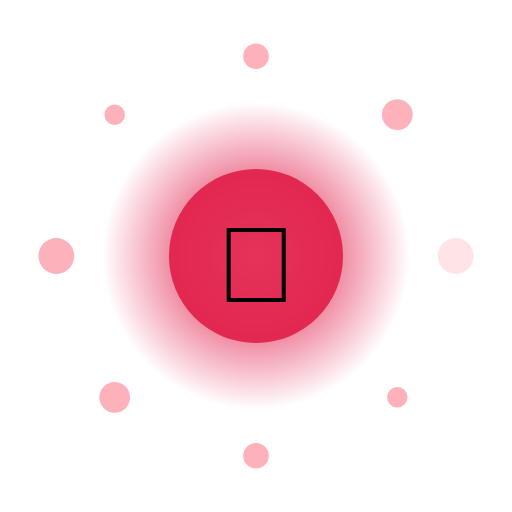
t = 0.00 s
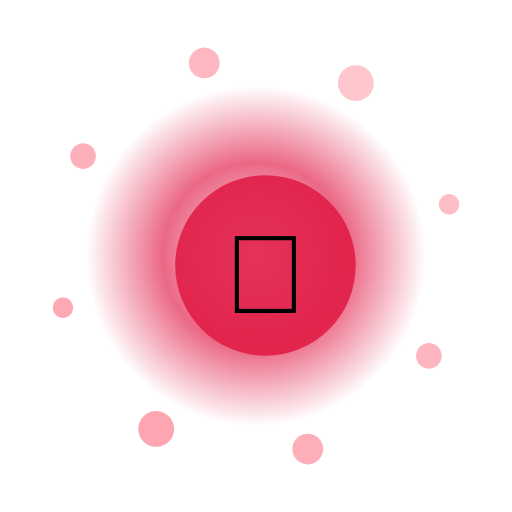
t = 1.50 s
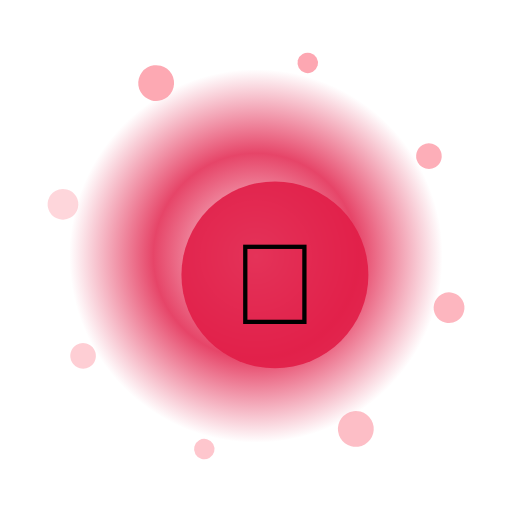
t = 3.00 s
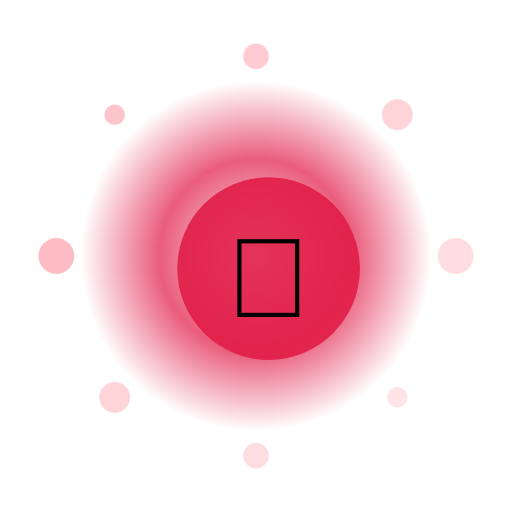
t = 4.50 s
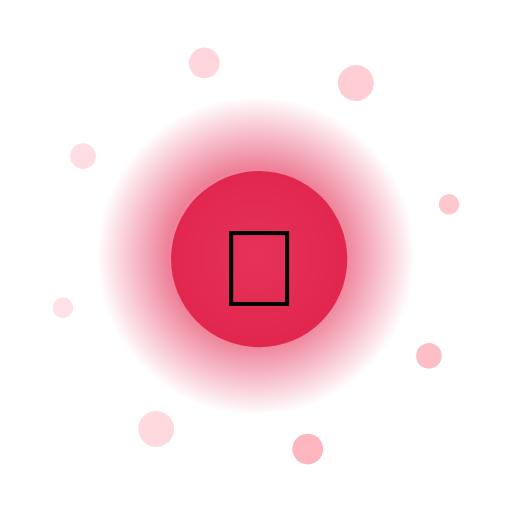
t = 6.00 s
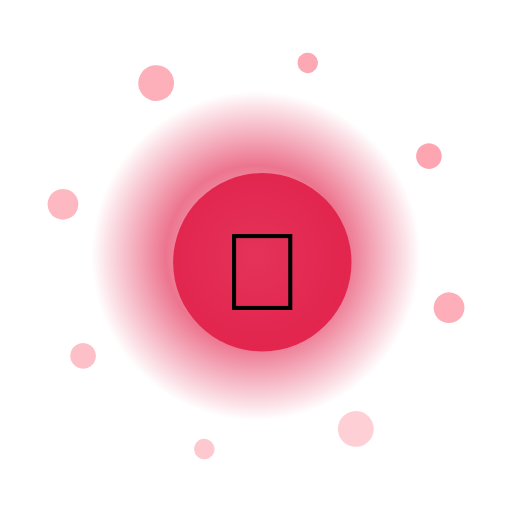
t = 7.50 s

The animated SVG that drew these frames (rendered in a browser with its animation timeline set to each time). Animation: 13 SMIL elements (animate=10,animateTransform=3); one cycle of 9.00 s, repeats indefinitely.

<?xml version="1.0" encoding="UTF-8"?>
<svg xmlns="http://www.w3.org/2000/svg" viewBox="0 0 200 200" width="200" height="200" style="background:transparent">
  <defs>
    <radialGradient id="g175" cx="50%" cy="50%" r="50%">
      <stop offset="0%" stop-color="#FFF" stop-opacity="0.95"/>
      <stop offset="55%" stop-color="#E11D48" stop-opacity="0.85"/>
      <stop offset="100%" stop-color="#E11D48" stop-opacity="0"/>
    </radialGradient>
    <filter id="glow175" x="-50%" y="-50%" width="200%" height="200%">
      <feGaussianBlur stdDeviation="3" result="b"/>
      <feMerge><feMergeNode in="b"/><feMergeNode in="SourceGraphic"/></feMerge>
    </filter>
  </defs>

  <!-- outer rotating rays -->
  <g filter="url(#glow175)">
    <g>
      <rect x="99" y="10" width="2" height="30" fill="#FFF" opacity="0.35" transform="rotate(0 100 100)"/><rect x="99" y="10" width="2" height="30" fill="#FFF" opacity="0.35" transform="rotate(30 100 100)"/><rect x="99" y="10" width="2" height="30" fill="#FFF" opacity="0.35" transform="rotate(60 100 100)"/><rect x="99" y="10" width="2" height="30" fill="#FFF" opacity="0.35" transform="rotate(90 100 100)"/><rect x="99" y="10" width="2" height="30" fill="#FFF" opacity="0.35" transform="rotate(120 100 100)"/><rect x="99" y="10" width="2" height="30" fill="#FFF" opacity="0.35" transform="rotate(150 100 100)"/><rect x="99" y="10" width="2" height="30" fill="#FFF" opacity="0.35" transform="rotate(180 100 100)"/><rect x="99" y="10" width="2" height="30" fill="#FFF" opacity="0.35" transform="rotate(210 100 100)"/><rect x="99" y="10" width="2" height="30" fill="#FFF" opacity="0.35" transform="rotate(240 100 100)"/><rect x="99" y="10" width="2" height="30" fill="#FFF" opacity="0.35" transform="rotate(270 100 100)"/><rect x="99" y="10" width="2" height="30" fill="#FFF" opacity="0.35" transform="rotate(300 100 100)"/><rect x="99" y="10" width="2" height="30" fill="#FFF" opacity="0.35" transform="rotate(330 100 100)"/>
      <animateTransform attributeName="transform" type="rotate" from="0 100 100" to="360 100 100" dur="7.0s" repeatCount="indefinite"/>
    </g>
  </g>

  <!-- pulsing aura -->
  <circle cx="100" cy="100" r="70" fill="url(#g175)">
    <animate attributeName="r" values="60;74;60" dur="1.95s" repeatCount="indefinite"/>
    <animate attributeName="opacity" values="0.6;1;0.6" dur="1.95s" repeatCount="indefinite"/>
  </circle>

  <!-- orbiting particles -->
  <g>
    <circle cx="178.0" cy="100.0" r="7" fill="#FDA4AF" opacity="0.85"><animate attributeName="opacity" values="0.3;1;0.3" dur="1.95s" begin="0.00s" repeatCount="indefinite"/></circle><circle cx="155.2" cy="155.2" r="4" fill="#FDA4AF" opacity="0.85"><animate attributeName="opacity" values="0.3;1;0.3" dur="1.95s" begin="0.12s" repeatCount="indefinite"/></circle><circle cx="100.0" cy="178.0" r="5" fill="#FDA4AF" opacity="0.85"><animate attributeName="opacity" values="0.3;1;0.3" dur="1.95s" begin="0.24s" repeatCount="indefinite"/></circle><circle cx="44.8" cy="155.2" r="6" fill="#FDA4AF" opacity="0.85"><animate attributeName="opacity" values="0.3;1;0.3" dur="1.95s" begin="0.36s" repeatCount="indefinite"/></circle><circle cx="22.0" cy="100.0" r="7" fill="#FDA4AF" opacity="0.85"><animate attributeName="opacity" values="0.3;1;0.3" dur="1.95s" begin="0.48s" repeatCount="indefinite"/></circle><circle cx="44.8" cy="44.8" r="4" fill="#FDA4AF" opacity="0.85"><animate attributeName="opacity" values="0.3;1;0.3" dur="1.95s" begin="0.60s" repeatCount="indefinite"/></circle><circle cx="100.0" cy="22.0" r="5" fill="#FDA4AF" opacity="0.85"><animate attributeName="opacity" values="0.3;1;0.3" dur="1.95s" begin="0.72s" repeatCount="indefinite"/></circle><circle cx="155.2" cy="44.8" r="6" fill="#FDA4AF" opacity="0.85"><animate attributeName="opacity" values="0.3;1;0.3" dur="1.95s" begin="0.84s" repeatCount="indefinite"/></circle>
    <animateTransform attributeName="transform" type="rotate" from="0 100 100" to="-360 100 100" dur="9.0s" repeatCount="indefinite"/>
  </g>

  <!-- core glyph -->
  <g>
    <circle cx="100" cy="100" r="34" fill="#E11D48" opacity="0.9"/>
    <text x="100" y="118" text-anchor="middle" font-size="42" font-family="Apple Color Emoji, Segoe UI Emoji, Noto Color Emoji, sans-serif">👑</text>
    <animateTransform attributeName="transform" type="scale" values="1;1.08;1" dur="1.95s" additive="sum" repeatCount="indefinite"/>
  </g>

  <title>Jalwa Royal Regalia</title>
</svg>
